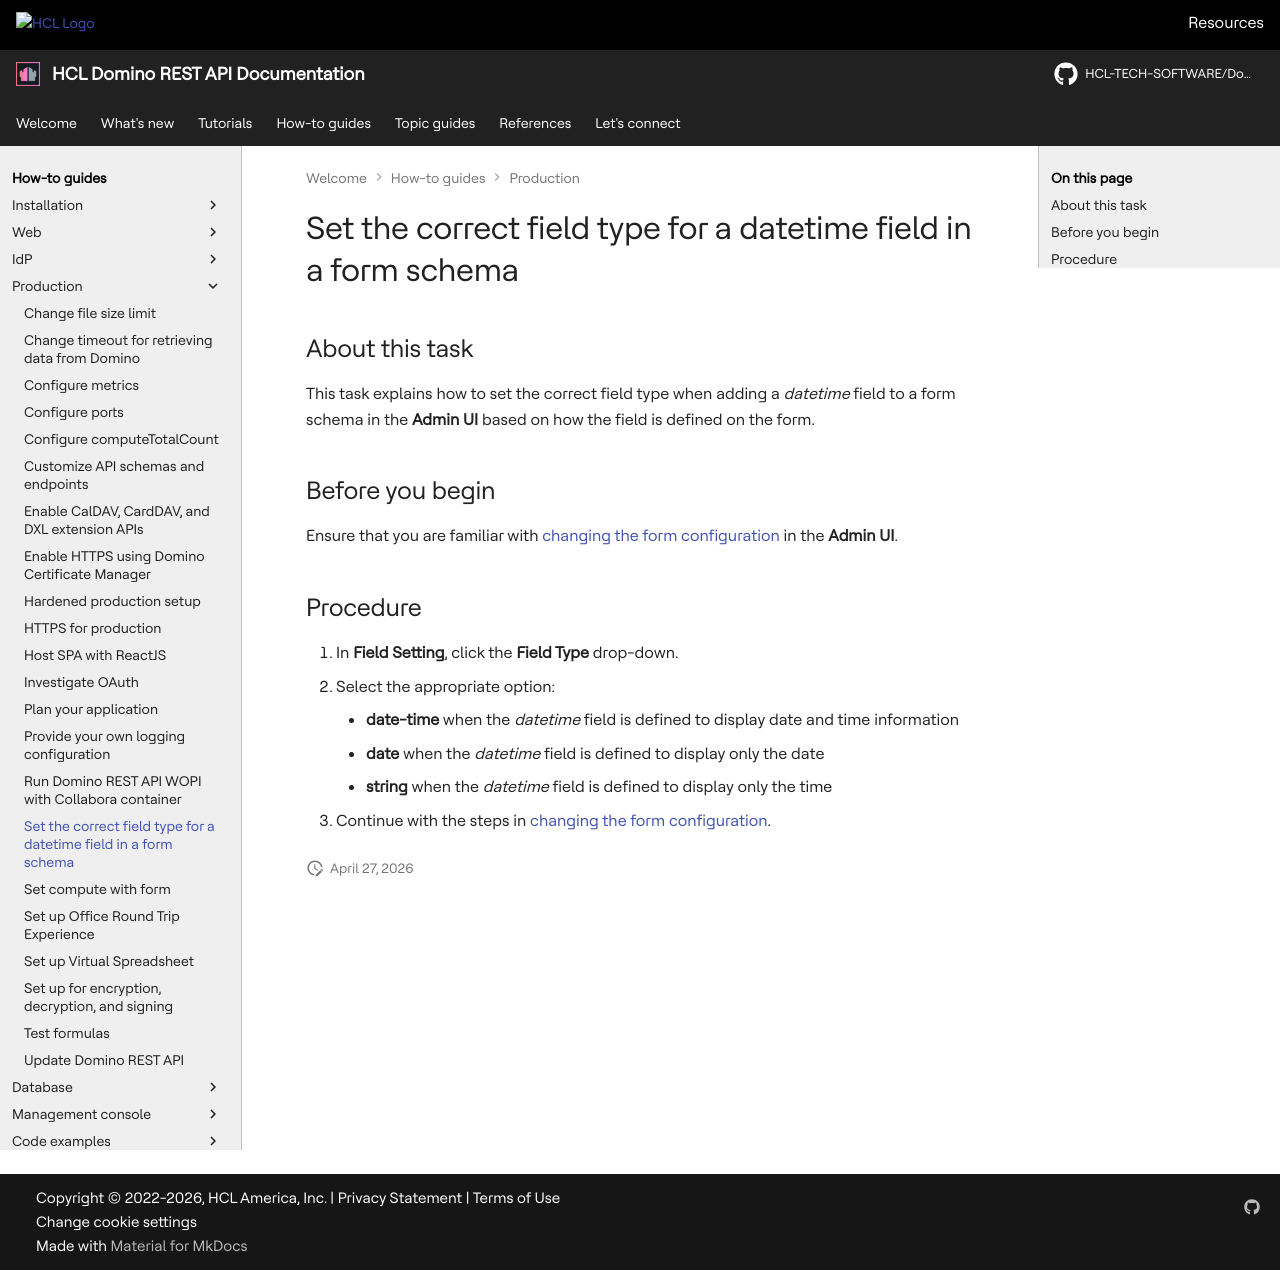

repository: HCL-TECH-SOFTWARE/Domino-rest-api · page: howto/production/datetime.html · generator: mkdocs

# Set the correct field type for a datetime field in a form schema

## About this task

This task explains how to set the correct field type when adding a *datetime* field to a form schema in the **Admin UI** based on how the field is defined on the form.

## Before you begin

Ensure that you are familiar with [changing the form configuration](../../references/usingwebui/schemaui.md#change-form-configuration) in the **Admin UI**.

## Procedure

1. In **Field Setting**, click the **Field Type** drop-down.
2. Select the appropriate option:

    - **date-time** when the *datetime* field is defined to display date and time information
    - **date** when the *datetime* field is defined to display only the date
    - **string** when the *datetime* field is defined to display only the time

3. Continue with the steps in [changing the form configuration](../../references/usingwebui/schemaui.md#change-form-configuration).
